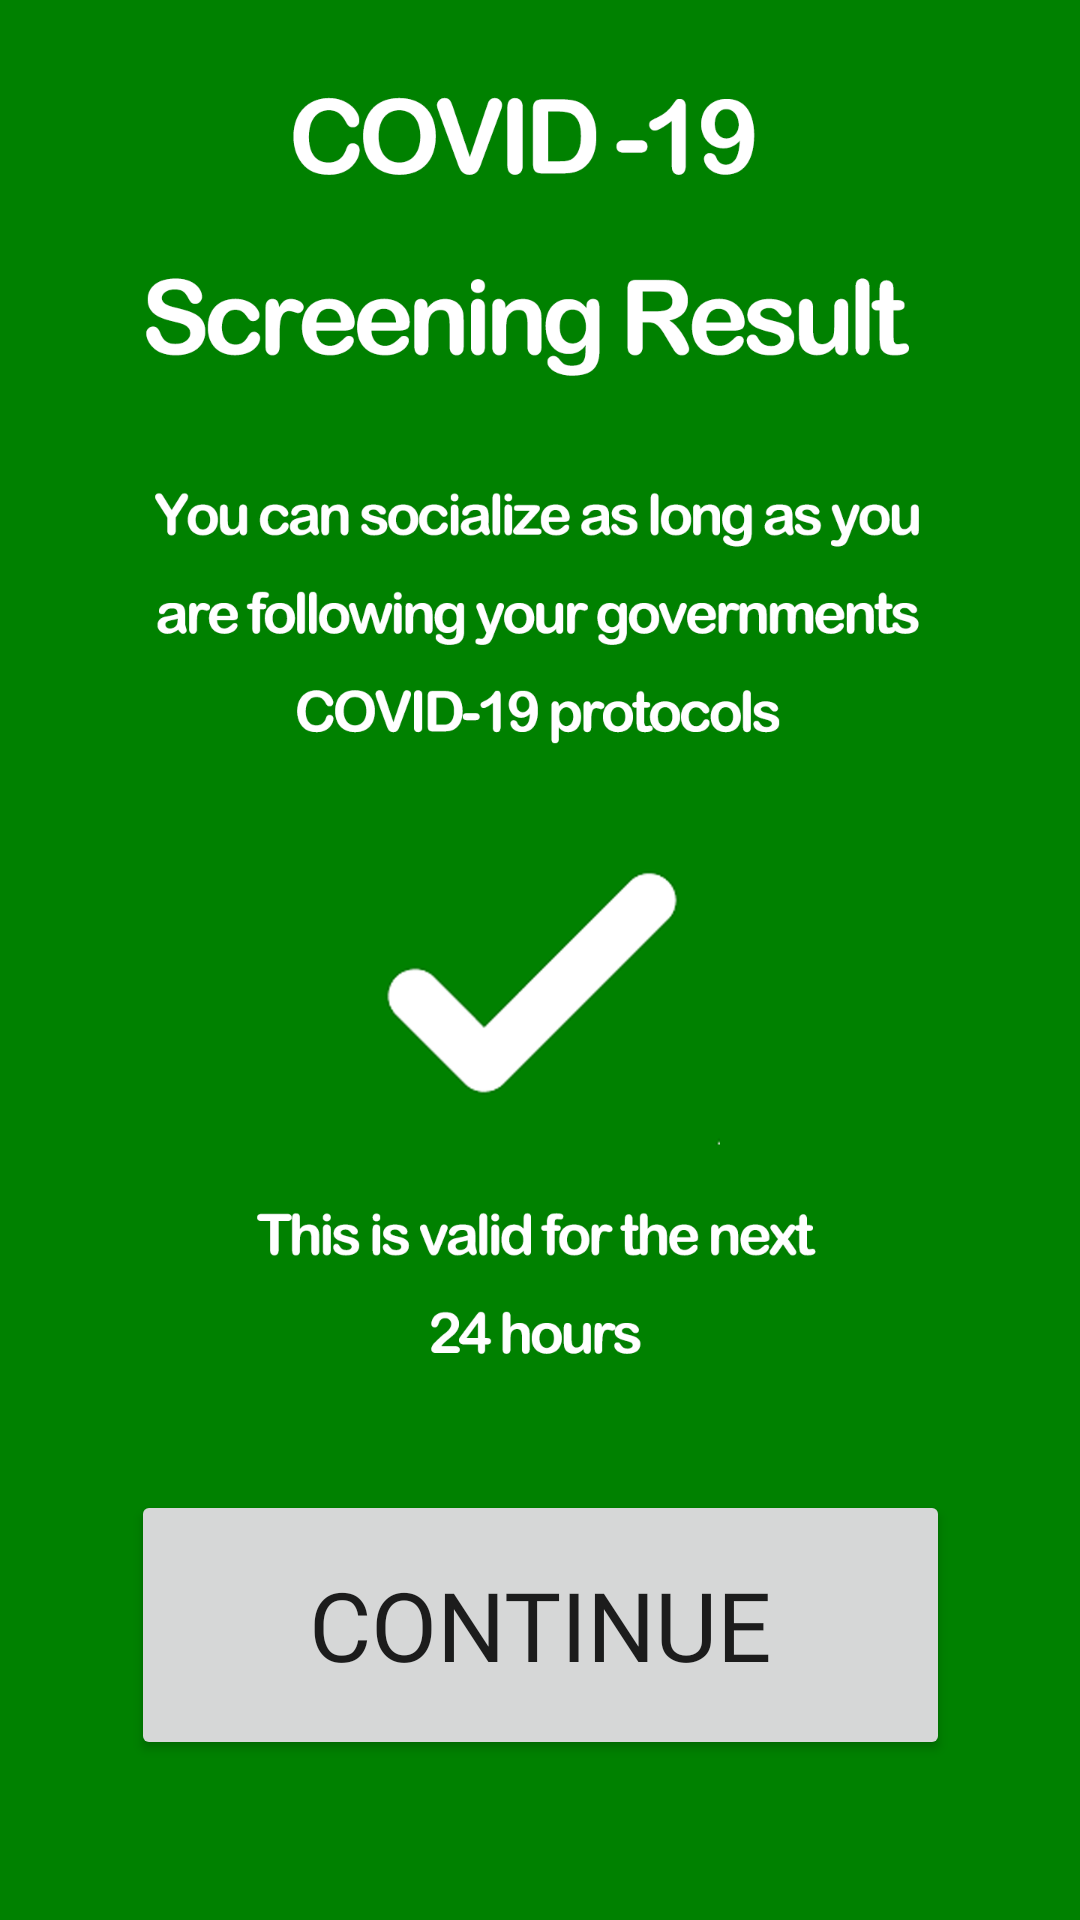

Write the Android layout XML for this screen, with the resource values it uses.
<!-- AndroidManifest.xml: application theme Theme.Trillium -->
<!-- res/layout/activity_yes.xml -->
<?xml version="1.0" encoding="utf-8"?>
<androidx.constraintlayout.widget.ConstraintLayout xmlns:android="http://schemas.android.com/apk/res/android"
    xmlns:app="http://schemas.android.com/apk/res-auto"
    xmlns:tools="http://schemas.android.com/tools"
    android:layout_width="match_parent"
    android:layout_height="match_parent"
    tools:context=".Yes">

    <ImageView
        android:id="@+id/imageView4"
        android:layout_width="1686dp"
        android:layout_height="2540dp"
        app:layout_constraintBottom_toBottomOf="parent"
        app:layout_constraintEnd_toEndOf="parent"
        app:layout_constraintHorizontal_bias="0.526"
        app:layout_constraintStart_toStartOf="parent"
        app:layout_constraintTop_toTopOf="parent"
        app:srcCompat="@drawable/red" />

    <Button
        android:id="@+id/continue1"
        android:layout_width="273dp"
        android:layout_height="90dp"
        android:fontFamily="@font/baloo_chettan"
        android:text="Continue"

        android:textSize="32sp"
        app:layout_constraintBottom_toBottomOf="parent"
        app:layout_constraintEnd_toEndOf="parent"
        app:layout_constraintStart_toStartOf="parent"
        app:layout_constraintTop_toTopOf="parent"
        app:layout_constraintVertical_bias="0.903" />

    <ImageView
        android:id="@+id/imageView"
        android:layout_width="wrap_content"
        android:layout_height="wrap_content"
        app:layout_constraintBottom_toBottomOf="parent"
        app:layout_constraintEnd_toEndOf="parent"
        app:layout_constraintHorizontal_bias="0.0"
        app:layout_constraintStart_toStartOf="parent"
        app:layout_constraintTop_toTopOf="parent"
        app:layout_constraintVertical_bias="0.0"
        app:srcCompat="@drawable/yes" />

</androidx.constraintlayout.widget.ConstraintLayout>
<!-- resources referenced by this layout -->
<resources>
  <!-- drawable red: png bitmap (drawable, 7092 bytes) -->
  <!-- drawable yes: png bitmap (drawable, 136050 bytes) -->
  <style name="Theme.Trillium" parent="Theme.MaterialComponents.DayNight.DarkActionBar">
          
          <item name="colorPrimary">@color/grey</item>
          <item name="colorPrimaryVariant">@color/black</item>
          <item name="colorOnPrimary">@color/white</item>
          
          <item name="colorSecondary">@color/teal_200</item>
          <item name="colorSecondaryVariant">@color/teal_700</item>
          <item name="colorOnSecondary">@color/black</item>
          
          <item name="android:statusBarColor" tools:targetApi="l">?attr/colorPrimaryVariant</item>
          
      </style>
  <color name="grey">#3b3b3b</color>
  <color name="black">#FF000000</color>
  <color name="white">#FFFFFFFF</color>
  <color name="teal_200">#FF03DAC5</color>
  <color name="teal_700">#FF018786</color>
</resources>
